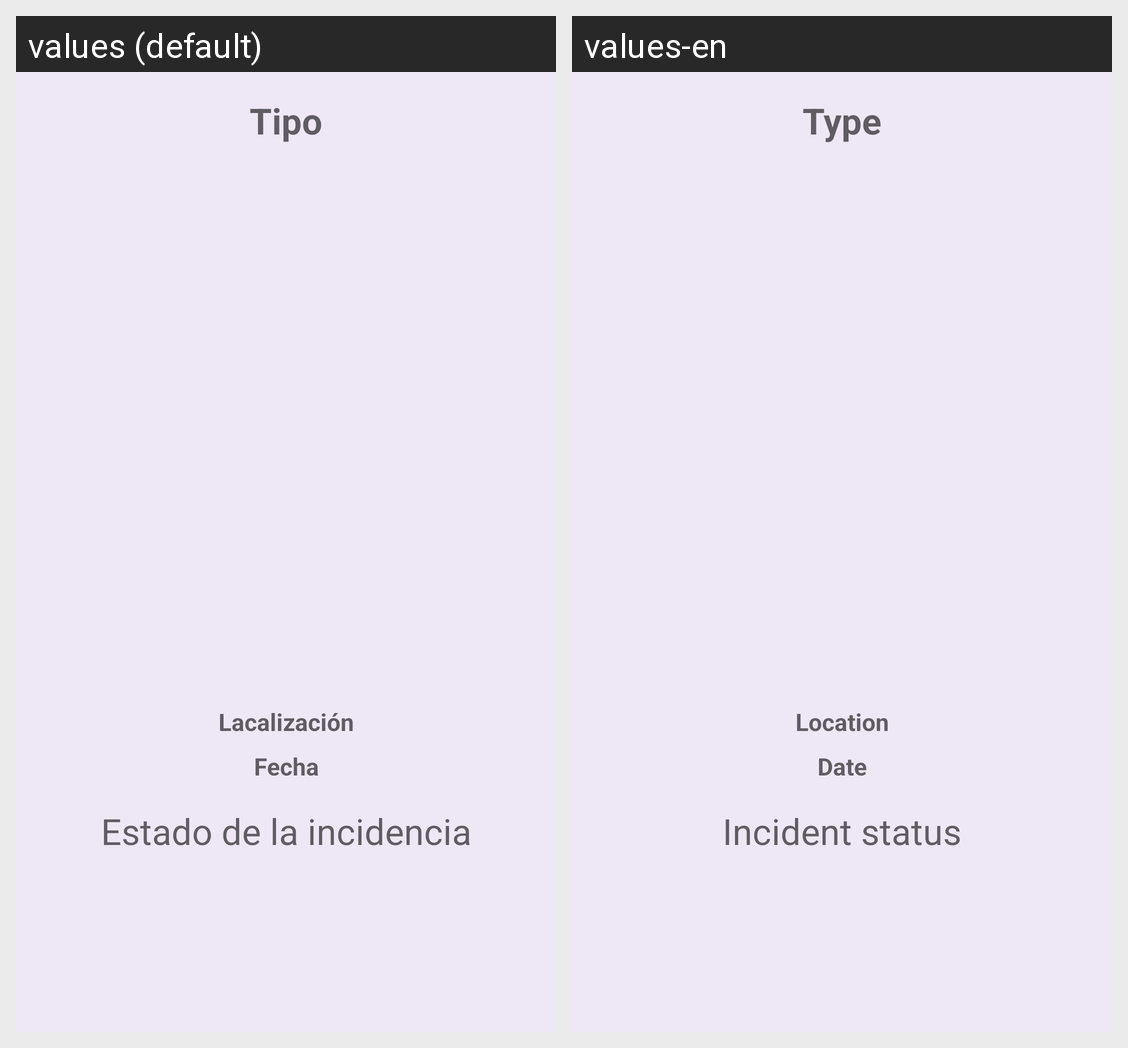

For this localized Android screen grid, give each drawn string resource with its value in every locale shown.
Android screen res/layout/fragment_checkincidents.xml rendered under 2 locales, left to right: values (default), values-en. Device: Nexus 5 (rendered at 1080×1920; each locale shown at half size, 540×960, under a caption strip naming it); theme Theme.MyApplication.
Strings drawn on this screen, with the default value and each locale's value (text and hints the layout hard-codes, and strings that could not be matched under every locale, appear in the picture but are not listed):

type_incident
  values: Tipo
  values-en: Type

localization
  values: Lacalización
  values-en: Location

date
  values: Fecha
  values-en: Date

status
  values: Estado de la incidencia
  values-en: Incident status
